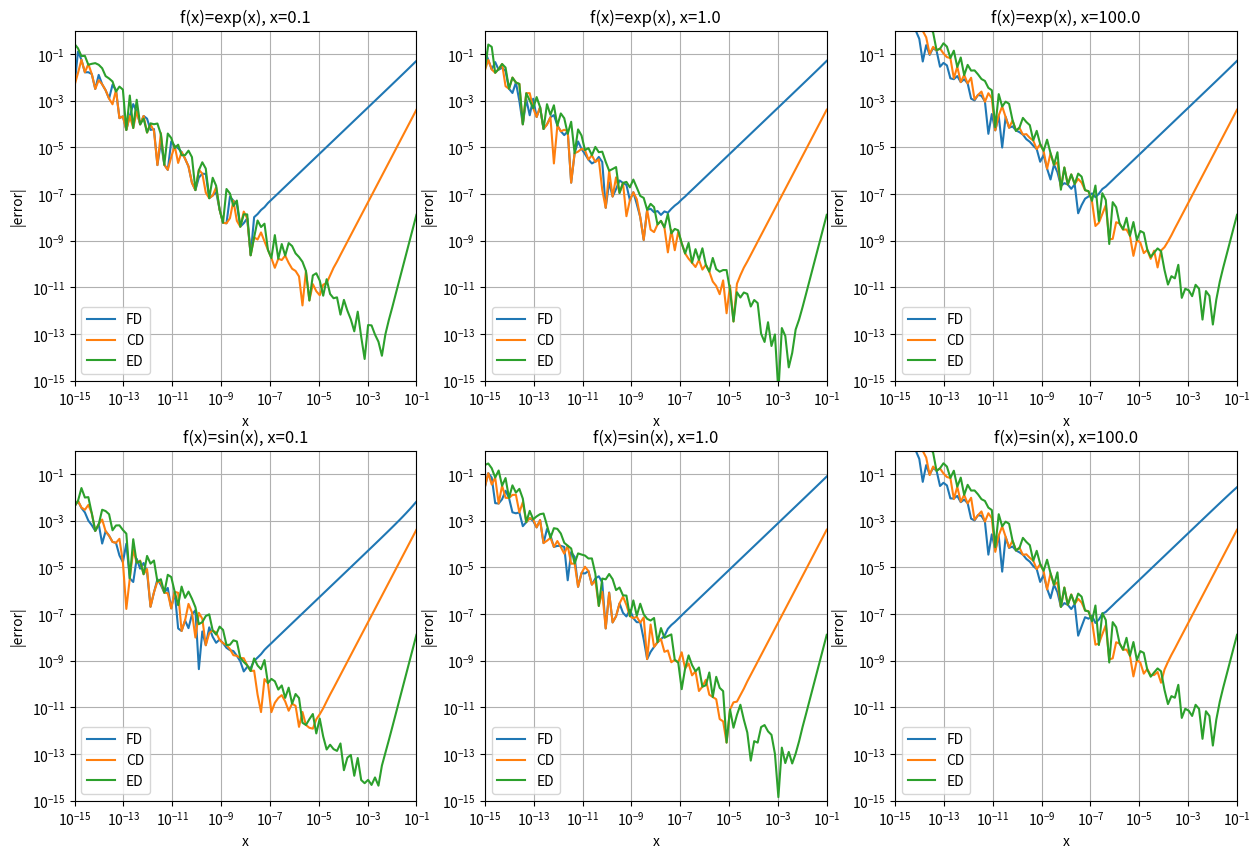

Reproduce this figure in Python.
import numpy as np
import matplotlib.pyplot as plt

def FD(f, x, h):
    return (f(x+h)-f(x))/h

def CD(f, x, h):
    return (f(x+h/2)-f(x-h/2))/h

def ED(f, x, h):
    return (4*CD(f, x, h/2)-CD(f, x, h))/3.0


def get_error(f, deriva_f_analitica, deriva_f_numerica, x):
    h_range = np.logspace(-15,-1, 100)
    n_points = len(h_range)
    error_range = np.ones(n_points)
    for i in range(n_points):
        h = h_range[i]
        analitica = deriva_f_analitica(x)
        error_range[i] = np.abs((deriva_f_numerica(f, x, h) - analitica)/analitica)
    return h_range, error_range


plt.figure(figsize=(15,10))

i = 1
xx = [0.1, 1.0, 100.0]
for x in xx:
    plt.subplot(2,3,i)
    h, e = get_error(np.exp, np.exp, FD, x); plt.plot(h,e, label="FD")
    h, e = get_error(np.exp, np.exp, CD, x); plt.plot(h,e, label="CD")
    h, e = get_error(np.exp, np.exp, ED, x); plt.plot(h,e, label="ED")
    plt.xlim([1E-15,1E-1])
    plt.ylim([1E-15,1])
    plt.loglog()
    plt.legend()
    plt.grid()
    plt.xlabel("x")
    plt.ylabel("|error|")
    plt.title("f(x)=exp(x), x={:.1f}".format(x))
    i += 1


i = 4
xx = [0.1, 1.0, 100.0]
for x in xx:
    plt.subplot(2,3,i)
    h, e = get_error(np.sin, np.cos, FD, x); plt.plot(h,e, label="FD")
    h, e = get_error(np.sin, np.cos, CD, x); plt.plot(h,e, label="CD")
    h, e = get_error(np.sin, np.cos, ED, x); plt.plot(h,e, label="ED")
    plt.xlim([1E-15,1E-1])
    plt.ylim([1E-15,1])
    plt.loglog()
    plt.legend()
    plt.grid()
    plt.xlabel("x")
    plt.ylabel("|error|")
    plt.title("f(x)=sin(x), x={:.1f}".format(x))
    i += 1

plt.savefig("primera_derivada.png")
